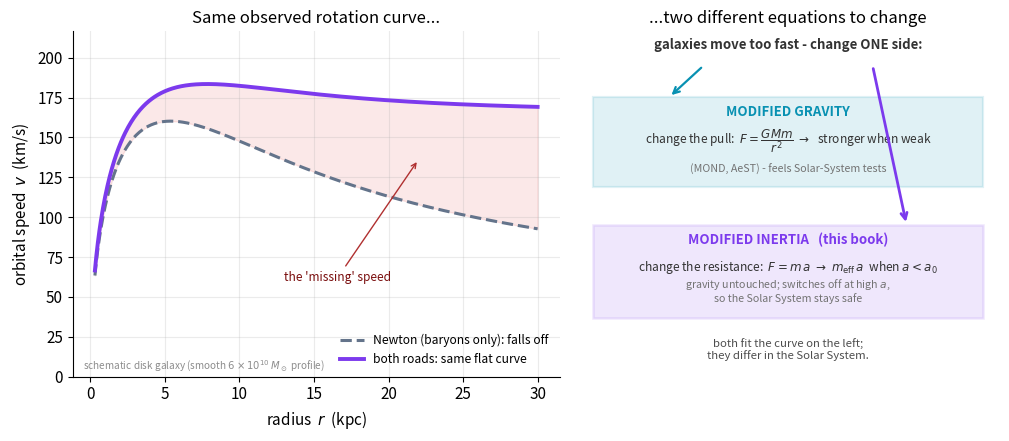

Here is the Python script that generated this plot:
import numpy as np, matplotlib
matplotlib.use("Agg")
import matplotlib.pyplot as plt
plt.rcParams.update({"figure.dpi":150,"savefig.dpi":150,"font.size":11,
    "axes.grid":True,"grid.alpha":0.25,"axes.spines.top":False,"axes.spines.right":False,
    "axes.titlesize":12,"figure.facecolor":"white","axes.facecolor":"white"})
C_FW="#7c3aed"; C_NEWTON="#64748b"; C_MOND="#0891b2"; C_DATA="#dc2626"

a0 = 9.36e-11
G  = 6.674e-11
Msun = 1.989e30
kpc = 3.086e19

# Schematic disk galaxy: smooth rising enclosed-mass profile (numpy-only).
# M(<r) = Mtot * [1 - (1 + r/rd) exp(-r/rd)]
Mtot = 6e10*Msun
rd   = 3.0*kpc
r = np.linspace(0.3, 30, 600)*kpc
Menc = Mtot*(1.0 - (1.0 + r/rd)*np.exp(-r/rd))

gN = G*Menc/r**2
g_obs = np.sqrt(gN**2 + gN*a0)
v_newton = np.sqrt(gN*r)/1e3
v_obs    = np.sqrt(g_obs*r)/1e3

fig, (axL, axR) = plt.subplots(1,2, figsize=(10.2,4.5),
                               gridspec_kw={"width_ratios":[1.15,1.0]})

rk = r/kpc
axL.plot(rk, v_newton, color=C_NEWTON, ls="--", lw=2.2,
         label="Newton (baryons only): falls off")
axL.plot(rk, v_obs, color=C_FW, lw=2.8,
         label="both roads: same flat curve")
axL.fill_between(rk, v_newton, v_obs, color=C_DATA, alpha=0.10)
axL.annotate("the 'missing' speed", xy=(22,(v_newton[-100]+v_obs[-100])/2),
             xytext=(13, 60), fontsize=8.6, color="#7a0e0e",
             arrowprops=dict(arrowstyle="->", color="#b03030", lw=1))
axL.set_xlabel("radius  $r$  (kpc)")
axL.set_ylabel("orbital speed  $v$  (km/s)")
axL.set_title("Same observed rotation curve...")
axL.legend(frameon=False, fontsize=8.7, loc="lower right")
axL.set_ylim(0, max(v_obs)*1.18)
axL.text(0.02,0.02,"schematic disk galaxy (smooth $6\\times10^{10}\\,M_\\odot$ profile)",
         transform=axL.transAxes, fontsize=7.2, color="0.55")

axR.axis("off"); axR.set_xlim(0,1); axR.set_ylim(0,1)
axR.set_title("...two different equations to change")
axR.text(0.5,0.95,"galaxies move too fast - change ONE side:",ha="center",
         fontsize=9.5, color="0.2", weight="bold")
axR.add_patch(plt.Rectangle((0.04,0.55),0.92,0.26, fill=True,
              facecolor=C_MOND, alpha=0.12, edgecolor=C_MOND, lw=1.6))
axR.text(0.5,0.755,"MODIFIED GRAVITY",ha="center",fontsize=9.5,color=C_MOND,weight="bold")
axR.text(0.5,0.675, r"change the pull:  $F=\dfrac{GMm}{r^2}\;\to\;$ stronger when weak",
         ha="center", fontsize=8.6, color="0.2")
axR.text(0.5,0.59,"(MOND, AeST) - feels Solar-System tests",
         ha="center", fontsize=7.7, color="0.45")
axR.add_patch(plt.Rectangle((0.04,0.17),0.92,0.27, fill=True,
              facecolor=C_FW, alpha=0.12, edgecolor=C_FW, lw=1.8))
axR.text(0.5,0.385,"MODIFIED INERTIA   (this book)",ha="center",fontsize=9.5,
         color=C_FW,weight="bold")
axR.text(0.5,0.305, r"change the resistance:  $F=m\,a\;\to\;m_{\rm eff}\,a$  when $a<a_0$",
         ha="center", fontsize=8.6, color="0.2")
axR.text(0.5,0.215,"gravity untouched; switches off at high $a$,\nso the Solar System stays safe",
         ha="center", fontsize=7.7, color="0.45")
axR.annotate("", xy=(0.22,0.81), xytext=(0.30,0.90),
             arrowprops=dict(arrowstyle="->", color=C_MOND, lw=1.6))
axR.annotate("", xy=(0.78,0.44), xytext=(0.70,0.90),
             arrowprops=dict(arrowstyle="->", color=C_FW, lw=2.0))
axR.text(0.5,0.05,"both fit the curve on the left;\nthey differ in the Solar System.",
         ha="center", fontsize=8.2, color="0.3", style="italic")

fig.tight_layout(); fig.savefig("ch13_mi_vs_mg_fork.png", bbox_inches="tight"); print("ok")
